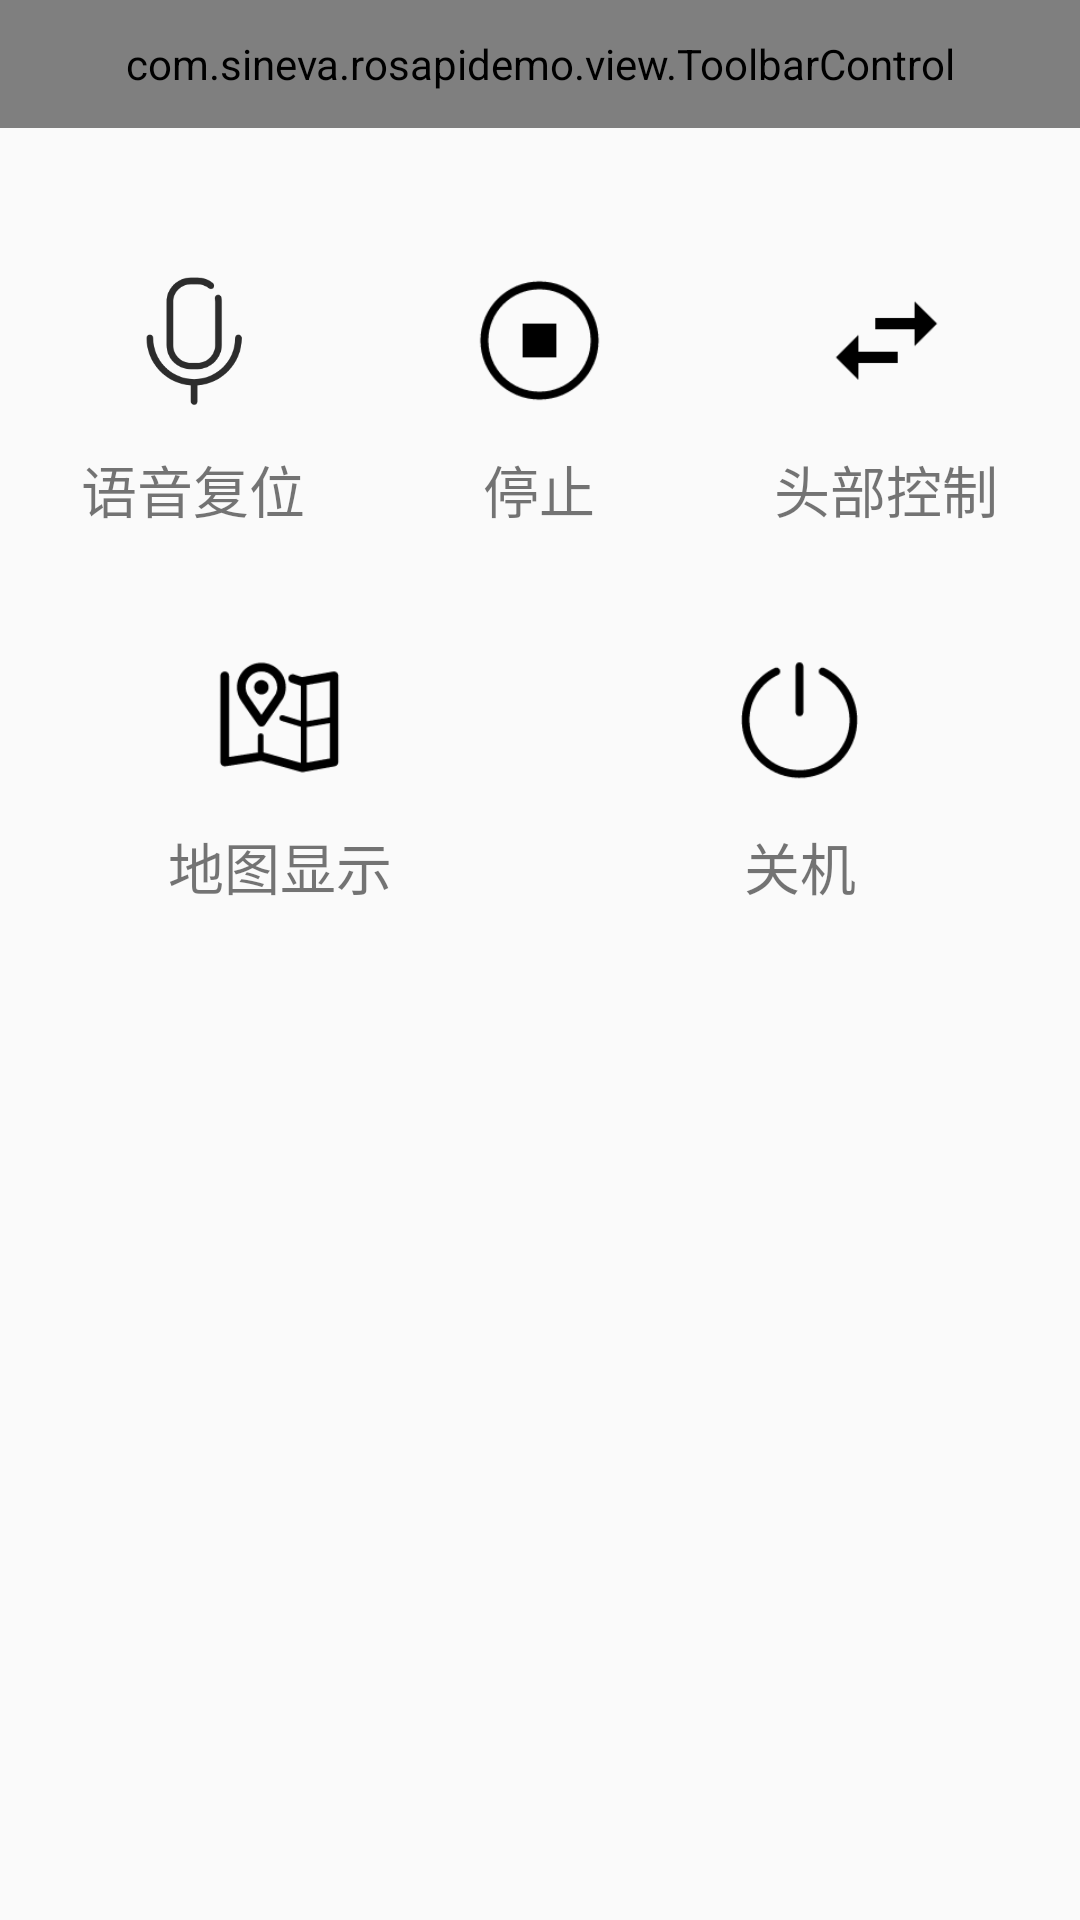

Here is an Android app screen rendered from its layout file. Give the layout XML and the strings, colors and styles it references.
<!-- AndroidManifest.xml: application theme AppTheme -->
<!-- res/layout/activity_handle2.xml -->
<?xml version="1.0" encoding="utf-8"?>
<RelativeLayout xmlns:android="http://schemas.android.com/apk/res/android"
    xmlns:app="http://schemas.android.com/apk/res-auto"
    xmlns:tools="http://schemas.android.com/tools"
    android:layout_width="match_parent"
    android:layout_height="match_parent"
    android:layout_marginTop="20px"
    tools:context="com.sineva.rosapidemo.activity.Handle2Activity">

    <com.sineva.rosapidemo.view.ToolbarControl
        android:id="@+id/toorbar"
        android:layout_width="match_parent"
        android:layout_height="128px"
        android:gravity="center"
        app:titleText="@string/handle"></com.sineva.rosapidemo.view.ToolbarControl>

    <View
        android:id="@+id/line"
        style="@style/bg_line"
        android:layout_below="@+id/toorbar"
        android:layout_marginBottom="20px" />

    <LinearLayout
        android:id="@+id/nine_layout"
        android:layout_width="match_parent"
        android:layout_height="wrap_content"
        android:layout_below="@+id/line"
        android:orientation="vertical">

        <LinearLayout
            android:layout_width="match_parent"
            android:layout_height="wrap_content"
            android:layout_marginLeft="20px"
            android:layout_marginRight="20px"
            android:layout_marginTop="120px"
            android:orientation="horizontal">
            <LinearLayout
                android:id="@+id/lin_voice_reset"
                android:layout_width="0px"
                android:layout_height="wrap_content"
                android:layout_weight="1"
                android:gravity="center_horizontal"
                android:orientation="vertical">

                <ImageView
                    android:layout_width="135px"
                    android:layout_height="135px"
                    android:src="@drawable/icon_wake_up" />

                <TextView
                    android:layout_width="match_parent"
                    android:layout_height="wrap_content"
                    android:layout_marginTop="40px"
                    android:gravity="center"
                    android:text="@string/voice_reset"
                    android:textSize="56px" />
            </LinearLayout>

            <LinearLayout
                android:id="@+id/lin_stop"
                android:layout_width="0px"
                android:layout_height="wrap_content"
                android:layout_weight="1"
                android:gravity="center_horizontal"
                android:orientation="vertical">

                <ImageView
                    android:layout_width="135px"
                    android:layout_height="135px"
                    android:src="@drawable/icon_stop" />

                <TextView
                    android:layout_width="match_parent"
                    android:layout_height="wrap_content"
                    android:layout_marginTop="40px"
                    android:gravity="center"
                    android:text="@string/stop"
                    android:textSize="56px" />
            </LinearLayout>

            <LinearLayout
                android:id="@+id/lin_head_control"
                android:layout_width="0px"
                android:layout_height="wrap_content"
                android:layout_weight="1"
                android:gravity="center_horizontal"
                android:orientation="vertical">

                <ImageView
                    android:layout_width="135px"
                    android:layout_height="135px"
                    android:src="@drawable/icon_head" />

                <TextView
                    android:layout_width="match_parent"
                    android:layout_height="wrap_content"
                    android:layout_marginTop="40px"
                    android:gravity="center"
                    android:text="@string/head_control"
                    android:textSize="56px" />
            </LinearLayout>

        </LinearLayout>

        <LinearLayout
            android:layout_width="match_parent"
            android:layout_height="wrap_content"
            android:layout_marginLeft="20px"
            android:layout_marginRight="20px"
            android:layout_marginTop="120px"
            android:orientation="horizontal">


            <LinearLayout
                android:id="@+id/lin_map_display"
                android:layout_width="0px"
                android:layout_height="wrap_content"
                android:layout_weight="1"
                android:gravity="center_horizontal"
                android:orientation="vertical">

                <ImageView
                    android:layout_width="135px"
                    android:layout_height="135px"
                    android:src="@drawable/icon_map" />

                <TextView
                    android:layout_width="match_parent"

                    android:layout_height="wrap_content"
                    android:layout_marginTop="40px"
                    android:gravity="center"
                    android:text="@string/map_display"
                    android:textSize="56px" />
            </LinearLayout>

            <LinearLayout
                android:id="@+id/lin_shutdown"
                android:layout_width="0px"
                android:layout_height="wrap_content"
                android:layout_weight="1"
                android:gravity="center_horizontal"
                android:orientation="vertical">

                <ImageView
                    android:layout_width="135px"
                    android:layout_height="135px"
                    android:src="@drawable/icon_shutdown" />

                <TextView
                    android:layout_width="match_parent"
                    android:layout_height="wrap_content"
                    android:layout_marginTop="40px"
                    android:gravity="center"
                    android:text="@string/shutdown"
                    android:textSize="56px" />
            </LinearLayout>
        </LinearLayout>
    </LinearLayout>


</RelativeLayout>
<!-- resources referenced by this layout -->
<resources>
  <!-- drawable icon_head: png bitmap (drawable-xhdpi, 998 bytes) -->
  <!-- drawable icon_map: png bitmap (drawable-xhdpi, 2500 bytes) -->
  <!-- drawable icon_shutdown: png bitmap (drawable-xhdpi, 2501 bytes) -->
  <!-- drawable icon_stop: png bitmap (drawable-xhdpi, 2431 bytes) -->
  <!-- drawable icon_wake_up: png bitmap (drawable-xhdpi, 7238 bytes) -->
  <string name="handle">操作</string>
  <string name="head_control">头部控制</string>
  <string name="map_display">地图显示</string>
  <string name="shutdown">关机</string>
  <string name="stop">停止</string>
  <string name="voice_reset">语音复位</string>
  <style name="bg_line">
          <item name="android:layout_width">match_parent</item>
          <item name="android:layout_height">5px</item>
          <item name="android:background">@color/border_clo</item>
          <item name="android:layout_marginLeft">20px</item>
          <item name="android:layout_marginRight">20px</item>
      </style>
  <style name="AppTheme" parent="Theme.AppCompat.Light.NoActionBar">
          
          <item name="colorPrimary">@color/colorPrimary</item>
          <item name="colorPrimaryDark">@color/colorPrimaryDark</item>
          <item name="colorAccent">@color/colorAccent</item>
      </style>
  <!-- not gathered from this repository: default colours our renderer supplied (Android Studio template values) -->
  <color name="colorPrimary">#FF6200EE</color>
  <color name="colorPrimaryDark">#FF3700B3</color>
  <color name="colorAccent">#FF03DAC5</color>
</resources>
